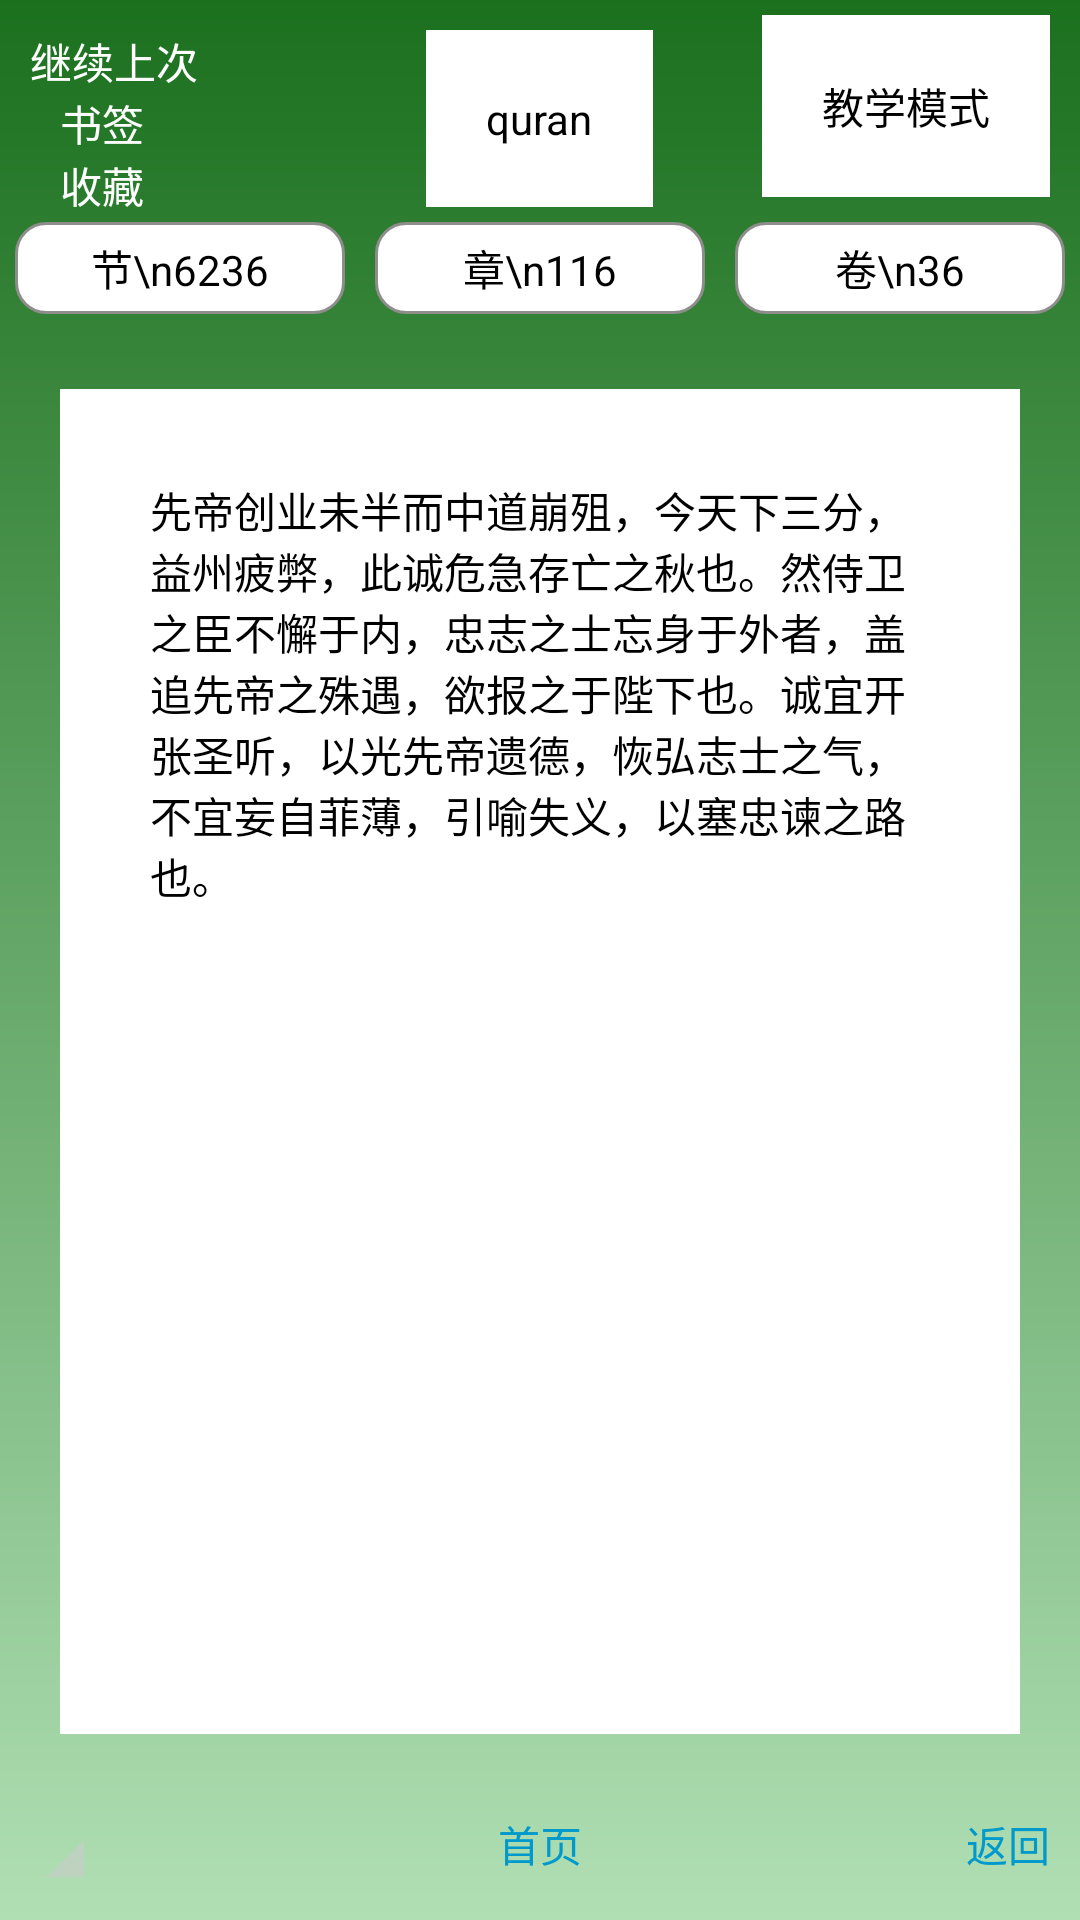

The Android layout XML behind this screen, and the referenced resources:
<!-- AndroidManifest.xml: application theme android:Theme.Holo.NoActionBar -->
<!-- res/layout/activity_main.xml -->
<?xml version="1.0" encoding="utf-8"?>
<RelativeLayout xmlns:android="http://schemas.android.com/apk/res/android"
    xmlns:tools="http://schemas.android.com/tools"
    android:layout_width="match_parent"
    android:layout_height="match_parent"
    android:background="@drawable/main_bar"
    tools:context="com.quran.audio.MainActivity">
    <TextView
        android:id="@+id/tv_continue"
        android:layout_width="wrap_content"
        android:layout_height="wrap_content"
        android:textColor="@android:color/white"
        android:layout_marginTop="10dp"
        android:layout_marginLeft="10dp"
        android:text="继续上次"/>
    <TextView
        android:id="@+id/tv_bookmark"
        android:layout_width="wrap_content"
        android:layout_height="wrap_content"
        android:layout_below="@+id/tv_continue"
        android:textColor="@android:color/white"
        android:layout_marginLeft="20dp"
        android:text="书签"/>
    <TextView
        android:id="@+id/tv_collection"
        android:layout_width="wrap_content"
        android:layout_height="wrap_content"
        android:layout_below="@+id/tv_bookmark"
        android:textColor="@android:color/white"
        android:layout_marginLeft="20dp"
        android:text="收藏"/>
    <TextView
        android:id="@+id/tv_title"
        android:layout_width="wrap_content"
        android:layout_height="wrap_content"
        android:layout_centerHorizontal="true"
        android:textColor="@android:color/black"
        android:padding="20dp"
        android:background="@android:color/white"
        android:layout_marginTop="10dp"
        android:text="quran"/>
    <TextView
        android:layout_width="wrap_content"
        android:layout_height="wrap_content"
        android:layout_alignParentRight="true"
        android:textColor="@android:color/black"
        android:padding="20dp"
        android:background="@android:color/white"
        android:layout_marginTop="5dp"
        android:layout_marginRight="10dp"
        android:text="教学模式"/>
    <LinearLayout
        android:id="@+id/ll_top"
        android:layout_width="match_parent"
        android:layout_height="wrap_content"
        android:layout_below="@+id/tv_title"
        android:orientation="horizontal">

        <TextView
            android:layout_width="0dp"
            android:layout_weight="1"
            android:layout_height="wrap_content"
            android:layout_below="@+id/tv_title"
            android:textColor="@android:color/black"
            android:paddingLeft="20dp"
            android:paddingRight="20dp"
            android:paddingTop="5dp"
            android:paddingBottom="5dp"
            android:gravity="center"
            android:layout_margin="5dp"
            android:background="@drawable/button_bar"
            android:text="节\n6236"/>
        <TextView
            android:layout_width="0dp"
            android:layout_weight="1"
            android:layout_height="wrap_content"
            android:layout_below="@+id/tv_title"
            android:textColor="@android:color/black"
            android:paddingLeft="20dp"
            android:paddingRight="20dp"
            android:paddingTop="5dp"
            android:paddingBottom="5dp"
            android:gravity="center"
            android:background="@drawable/button_bar"
            android:layout_margin="5dp"
            android:text="章\n116"/>
        <TextView
            android:layout_width="0dp"
            android:layout_weight="1"
            android:layout_height="wrap_content"
            android:layout_below="@+id/tv_title"
            android:textColor="@android:color/black"
            android:paddingLeft="20dp"
            android:paddingRight="20dp"
            android:paddingTop="5dp"
            android:paddingBottom="5dp"
            android:gravity="center"
            android:layout_margin="5dp"
            android:background="@drawable/button_bar"
            android:text="卷\n36"/>
    </LinearLayout>
    <TextView
        android:id="@+id/txt"
        android:layout_below="@+id/ll_top"
        android:layout_above="@+id/spinner"
        android:layout_width="match_parent"
        android:layout_height="match_parent"
        android:padding="30dp"
        android:layout_margin="20dp"
        android:layout_centerHorizontal="true"
        android:textColor="@android:color/black"
        android:background="@android:color/white"
        android:layout_marginTop="10dp"
        android:text="@string/test" />

    <TextView
        android:layout_width="wrap_content"
        android:layout_height="wrap_content"
        android:textColor="@android:color/holo_blue_dark"
        android:layout_alignParentBottom="true"
        android:layout_centerHorizontal="true"
        android:layout_marginBottom="15dp"
        android:text="首页"
        android:id="@+id/textView" />
    <TextView
        android:layout_width="wrap_content"
        android:layout_height="wrap_content"
        android:textColor="@android:color/holo_blue_dark"
        android:layout_alignParentBottom="true"
        android:layout_alignParentRight="true"
        android:layout_marginBottom="15dp"
        android:layout_marginRight="10dp"
        android:text="返回"/>

    <Spinner
        android:id="@+id/spinner"
        android:layout_width="wrap_content"
        android:layout_height="wrap_content"
        android:layout_alignParentBottom="true"
        android:layout_marginLeft="10dp"
        android:layout_marginBottom="10dp"
        />
</RelativeLayout>
<!-- resources referenced by this layout -->
<resources>
  <!-- drawable button_bar (drawable) -->
  <?xml version="1.0" encoding="utf-8"?>
  <shape xmlns:android="http://schemas.android.com/apk/res/android">
       <corners android:radius="10dp" />
      
      <solid android:color="@android:color/white" />
      <stroke
      android:width="1dp"
      android:color="#8f8c8c" />
  </shape>
  <!-- drawable main_bar (drawable) -->
  <?xml version="1.0" encoding="utf-8"?>
  <shape xmlns:android="http://schemas.android.com/apk/res/android">
          <gradient
              android:endColor="#1b701e"
              android:startColor="#b0dfb4"
              android:angle="90"/>
  </shape>
  <string name="test"> 先帝创业未半而中道崩殂，今天下三分，益州疲弊，此诚危急存亡之秋也。然侍卫之臣不懈于内，忠志之士忘身于外者，盖追先帝之殊遇，欲报之于陛下也。诚宜开张圣听，以光先帝遗德，恢弘志士之气，不宜妄自菲薄，引喻失义，以塞忠谏之路也。
      </string>
</resources>
